Run: headless pygame with SDL's dummy video driver; simulated clock (each Clock.tick advances the game by its frame time, no real sleeping); random seed 0; keys injected as events and as key.get_pressed() state; mouse plan: one left click at the window centre at the start of phase 2, then a move to the lower-right quarter at the start of phase 3.
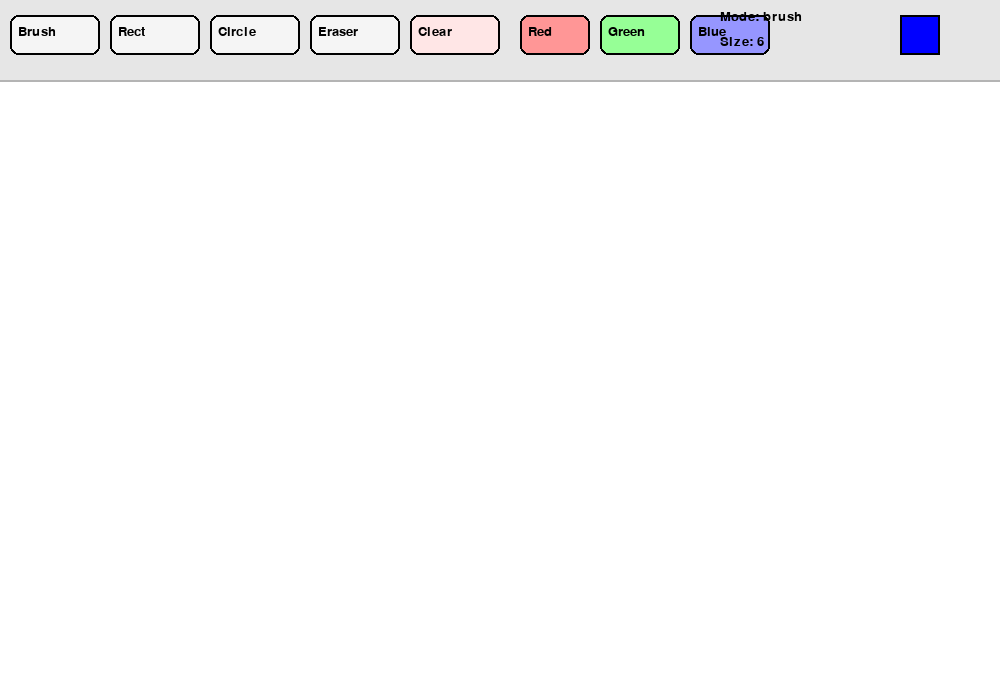
Frame 1 of 4 · flips 1–60 · no input
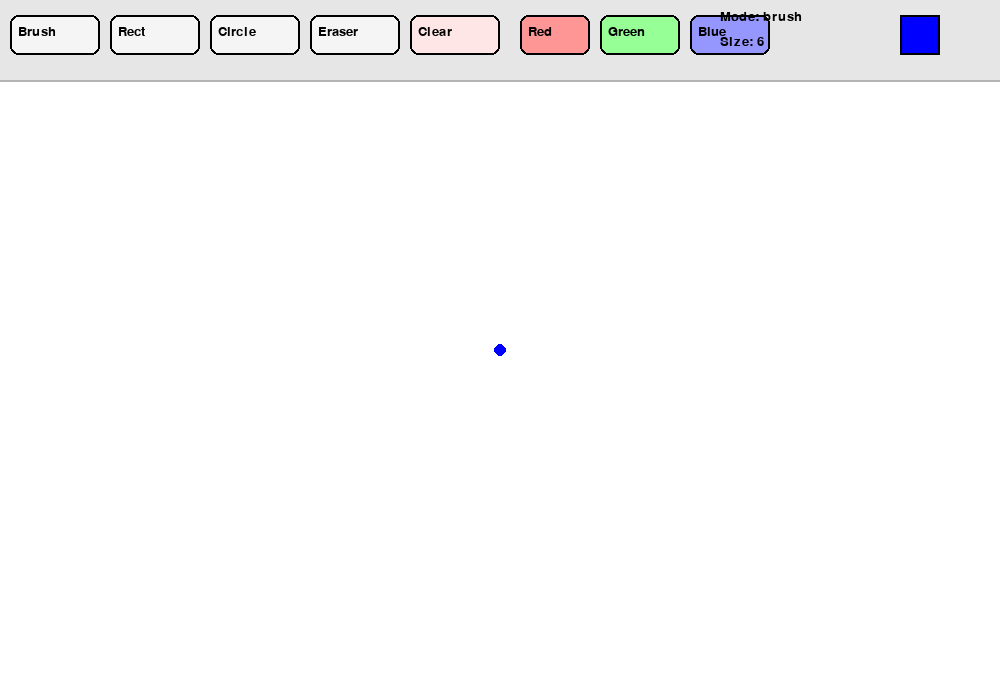
Frame 2 of 4 · flips 61–180 · clicked the window centre · tapped SPACE, RETURN · held RIGHT (→), D
Frame 3 of 4 · flips 181–300 · moved the mouse to the lower-right quarter · held DOWN (↓), S · screen unchanged from frame 2, image omitted
Frame 4 of 4 · flips 301–420 · held LEFT (←), A, UP (↑), W · screen unchanged from frame 3, image omitted

The pygame program that drew these frames:

import pygame

pygame.init()

WIDTH = 1000
HEIGHT = 700
TOOLBAR_HEIGHT = 80

screen = pygame.display.set_mode((WIDTH, HEIGHT))
pygame.display.set_caption("Paint")
clock = pygame.time.Clock()
font = pygame.font.SysFont("Arial", 20)

canvas = pygame.Surface((WIDTH, HEIGHT))
canvas.fill((255, 255, 255))


mode = "brush"
color = (0, 0, 255)
brush_size = 6
eraser_size = 20

drawing = False
last_pos = None
start_pos = None
current_pos = None


def draw_text(text, x, y, color=(0, 0, 0)):
    img = font.render(text, True, color)
    screen.blit(img, (x, y))


def draw_line(surface, start, end, width, color):
    dx = start[0] - end[0]
    dy = start[1] - end[1]
    iterations = max(abs(dx), abs(dy), 1)

    for i in range(iterations):
        progress = i / iterations
        x = int(start[0] + (end[0] - start[0]) * progress)
        y = int(start[1] + (end[1] - start[1]) * progress)
        pygame.draw.circle(surface, color, (x, y), width)


def draw_toolbar():
    pygame.draw.rect(screen, (230, 230, 230), (0, 0, WIDTH, TOOLBAR_HEIGHT))
    pygame.draw.line(screen, (180, 180, 180), (0, TOOLBAR_HEIGHT), (WIDTH, TOOLBAR_HEIGHT), 2)

    for button in buttons:
        pygame.draw.rect(screen, button["color"], button["rect"], border_radius=8)
        pygame.draw.rect(screen, (0, 0, 0), button["rect"], 2, border_radius=8)
        draw_text(button["label"], button["rect"].x + 8, button["rect"].y + 10)

    draw_text(f"Mode: {mode}", 720, 10)
    draw_text(f"Size: {brush_size}", 720, 35)

    pygame.draw.rect(screen, color, (900, 15, 40, 40))
    pygame.draw.rect(screen, (0, 0, 0), (900, 15, 40, 40), 2)


buttons = [
    {"label": "Brush", "rect": pygame.Rect(10, 15, 90, 40), "action": "brush", "color": (245, 245, 245)},
    {"label": "Rect", "rect": pygame.Rect(110, 15, 90, 40), "action": "rectangle", "color": (245, 245, 245)},
    {"label": "Circle", "rect": pygame.Rect(210, 15, 90, 40), "action": "circle", "color": (245, 245, 245)},
    {"label": "Eraser", "rect": pygame.Rect(310, 15, 90, 40), "action": "eraser", "color": (245, 245, 245)},
    {"label": "Clear", "rect": pygame.Rect(410, 15, 90, 40), "action": "clear", "color": (255, 230, 230)},

    {"label": "Red", "rect": pygame.Rect(520, 15, 70, 40), "action": (255, 0, 0), "color": (255, 150, 150)},
    {"label": "Green", "rect": pygame.Rect(600, 15, 80, 40), "action": (0, 180, 0), "color": (150, 255, 150)},
    {"label": "Blue", "rect": pygame.Rect(690, 15, 80, 40), "action": (0, 0, 255), "color": (150, 150, 255)},
]


running = True
while running:
    screen.blit(canvas, (0, 0))
    draw_toolbar()

    if drawing and mode in ("rectangle", "circle") and start_pos and current_pos:
        if mode == "rectangle":
            x1, y1 = start_pos
            x2, y2 = current_pos
            rect = pygame.Rect(min(x1, x2), min(y1, y2), abs(x2 - x1), abs(y2 - y1))
            pygame.draw.rect(screen, color, rect, 2)
        elif mode == "circle":
            radius = int(((current_pos[0] - start_pos[0]) ** 2 + (current_pos[1] - start_pos[1]) ** 2) ** 0.5)
            pygame.draw.circle(screen, color, start_pos, radius, 2)

    for event in pygame.event.get():
        if event.type == pygame.QUIT:
            running = False

        elif event.type == pygame.KEYDOWN:
            if event.key == pygame.K_ESCAPE:
                running = False
            elif event.key == pygame.K_r:
                color = (255, 0, 0)
            elif event.key == pygame.K_g:
                color = (0, 180, 0)
            elif event.key == pygame.K_b:
                color = (0, 0, 255)
            elif event.key == pygame.K_k:
                color = (0, 0, 0)
            elif event.key == pygame.K_1:
                mode = "brush"
            elif event.key == pygame.K_2:
                mode = "rectangle"
            elif event.key == pygame.K_3:
                mode = "circle"
            elif event.key == pygame.K_4:
                mode = "eraser"
            elif event.key == pygame.K_c:
                canvas.fill((255, 255, 255))

        elif event.type == pygame.MOUSEBUTTONDOWN:
            mx, my = event.pos

            if my <= TOOLBAR_HEIGHT:
                for button in buttons:
                    if button["rect"].collidepoint(event.pos):
                        action = button["action"]
                        if action in ("brush", "rectangle", "circle", "eraser"):
                            mode = action
                        elif action == "clear":
                            canvas.fill((255, 255, 255))
                        elif isinstance(action, tuple):
                            color = action
                continue

            if event.button == 1:
                drawing = True
                start_pos = event.pos
                current_pos = event.pos
                last_pos = event.pos

                if mode == "brush":
                    pygame.draw.circle(canvas, color, event.pos, brush_size)
                elif mode == "eraser":
                    pygame.draw.circle(canvas, (255, 255, 255), event.pos, eraser_size)

            elif event.button == 4:
                brush_size = min(50, brush_size + 1)
            elif event.button == 5:
                brush_size = max(1, brush_size - 1)

        elif event.type == pygame.MOUSEMOTION:
            current_pos = event.pos

            if drawing and event.pos[1] > TOOLBAR_HEIGHT:
                if mode == "brush":
                    draw_line(canvas, last_pos, event.pos, brush_size, color)
                    last_pos = event.pos
                elif mode == "eraser":
                    draw_line(canvas, last_pos, event.pos, eraser_size, (255, 255, 255))
                    last_pos = event.pos

        elif event.type == pygame.MOUSEBUTTONUP:
            if event.button == 1 and drawing:
                drawing = False
                end_pos = event.pos

                if mode == "rectangle" and start_pos and end_pos[1] > TOOLBAR_HEIGHT:
                    x1, y1 = start_pos
                    x2, y2 = end_pos
                    rect = pygame.Rect(min(x1, x2), min(y1, y2), abs(x2 - x1), abs(y2 - y1))
                    pygame.draw.rect(canvas, color, rect, 2)

                elif mode == "circle" and start_pos and end_pos[1] > TOOLBAR_HEIGHT:
                    radius = int(((end_pos[0] - start_pos[0]) ** 2 + (end_pos[1] - start_pos[1]) ** 2) ** 0.5)
                    pygame.draw.circle(canvas, color, start_pos, radius, 2)

                start_pos = None
                current_pos = None
                last_pos = None

    pygame.display.flip()
    clock.tick(60)

pygame.quit()
